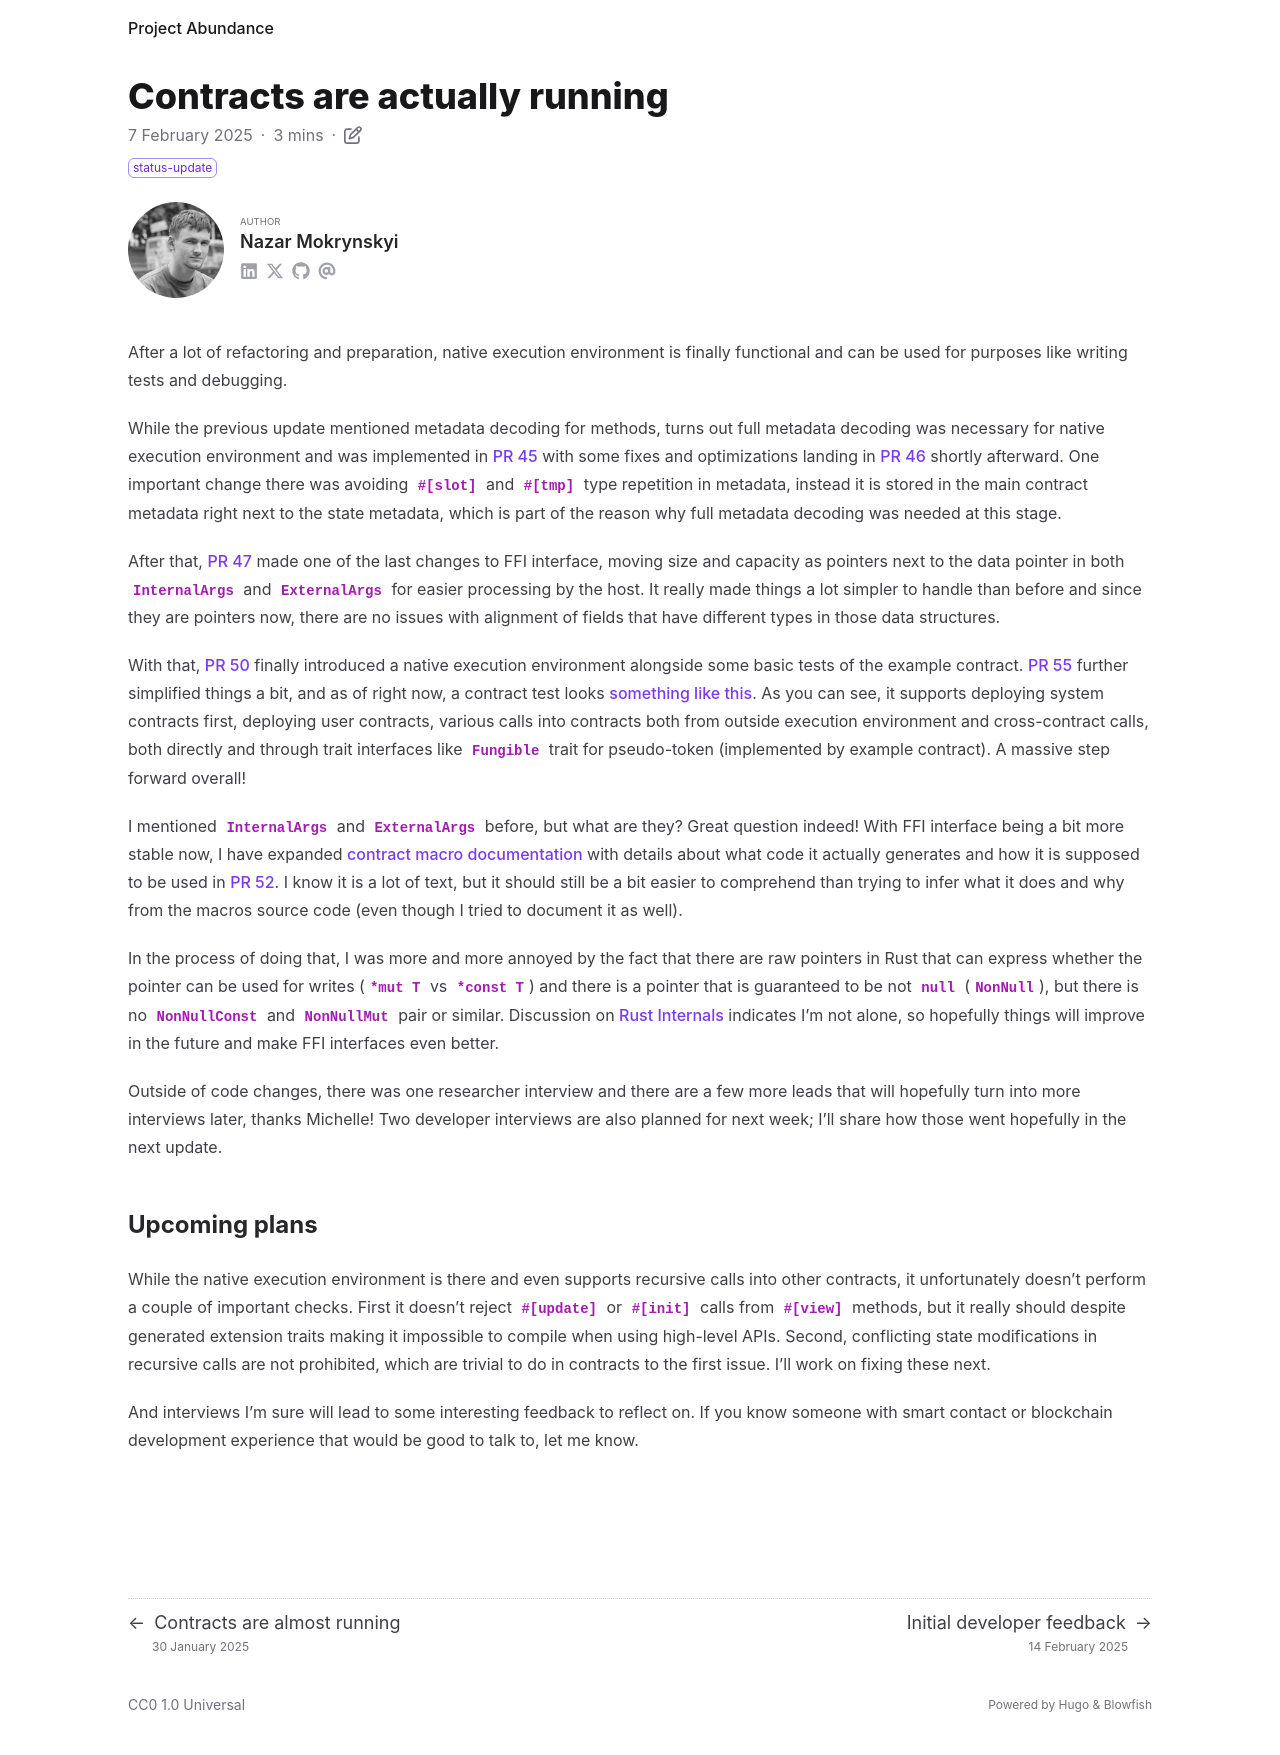

repository: nazar-pc/abundance · page: blog/2025-02-07-contracts-are-actually-running/index.html · generator: mdbook

---
title: Contracts are actually running
date: 2025-02-07
draft: false
description: Native execution environment is finally functional
tags: [ status-update ]
authors: [ nazar-pc ]
---

After a lot of refactoring and preparation, native execution environment is finally functional and can be used for
purposes like writing tests and debugging.

<!--more-->

While the previous update mentioned metadata decoding for methods, turns out full metadata decoding was necessary for
native execution environment and was implemented in [PR 45] with some fixes and optimizations landing in [PR 46] shortly
afterward. One important change there was avoiding `#[slot]` and `#[tmp]` type repetition in metadata, instead it is
stored in the main contract metadata right next to the state metadata, which is part of the reason why full metadata
decoding was needed at this stage.

[PR 45]: https://github.com/nazar-pc/abundance/pull/45

[PR 46]: https://github.com/nazar-pc/abundance/pull/46

After that, [PR 47] made one of the last changes to FFI interface, moving size and capacity as pointers next to the data
pointer in both `InternalArgs` and `ExternalArgs` for easier processing by the host. It really made things a lot simpler
to handle than before and since they are pointers now, there are no issues with alignment of fields that have different
types in those data structures.

[PR 47]: https://github.com/nazar-pc/abundance/pull/47

With that, [PR 50] finally introduced a native execution environment alongside some basic tests of the example contract.
[PR 55] further simplified things a bit, and as of right now, a contract test looks [something like this]. As you can
see, it supports deploying system contracts first, deploying user contracts, various calls into contracts both from
outside execution environment and cross-contract calls, both directly and through trait interfaces like `Fungible` trait
for pseudo-token (implemented by example contract). A massive step forward overall!

[PR 50]: https://github.com/nazar-pc/abundance/pull/50

[PR 55]: https://github.com/nazar-pc/abundance/pull/55

[something like this]: https://github.com/nazar-pc/abundance/blob/f240e3c7cca20439e92d177fa6529fef61e557c4/crates/contracts/ab-contract-example/tests/basic.rs

I mentioned `InternalArgs` and `ExternalArgs` before, but what are they? Great question indeed! With FFI interface being
a bit more stable now, I have expanded [contract macro documentation] with details about what code it actually generates
and how it is supposed to be used in [PR 52]. I know it is a lot of text, but it should still be a bit easier to
comprehend than trying to infer what it does and why from the macros source code (even though I tried to document it as
well).

[contract macro documentation]: /rust-docs/ab_contracts_macros/attr.contract.html

[PR 52]: https://github.com/nazar-pc/abundance/pull/52

In the process of doing that, I was more and more annoyed by the fact that there are raw pointers in Rust that can
express whether the pointer can be used for writes (`*mut T` vs `*const T`) and there is a pointer that is guaranteed to
be not `null` ([`NonNull`]), but there is no `NonNullConst` and `NonNullMut` pair or similar. Discussion
on [Rust Internals] indicates I'm not alone, so hopefully things will improve in the future and make FFI interfaces even
better.

[`NonNull`]: https://doc.rust-lang.org/stable/core/ptr/struct.NonNull.html

[Rust Internals]: https://internals.rust-lang.org/t/two-flavors-of-nonnull-again/22321

Outside of code changes, there was one researcher interview and there are a few more leads that will hopefully turn into
more interviews later, thanks Michelle! Two developer interviews are also planned for next week; I'll share how those
went hopefully in the next update.

## Upcoming plans

While the native execution environment is there and even supports recursive calls into other contracts, it unfortunately
doesn't perform a couple of important checks. First it doesn't reject `#[update]` or `#[init]` calls from `#[view]`
methods, but it really should despite generated extension traits making it impossible to compile when using high-level
APIs. Second, conflicting state modifications in recursive calls are not prohibited, which are trivial to do in
contracts to the first issue. I'll work on fixing these next.

And interviews I'm sure will lead to some interesting feedback to reflect on. If you know someone with smart contact or
blockchain development experience that would be good to talk to, let me know. 
